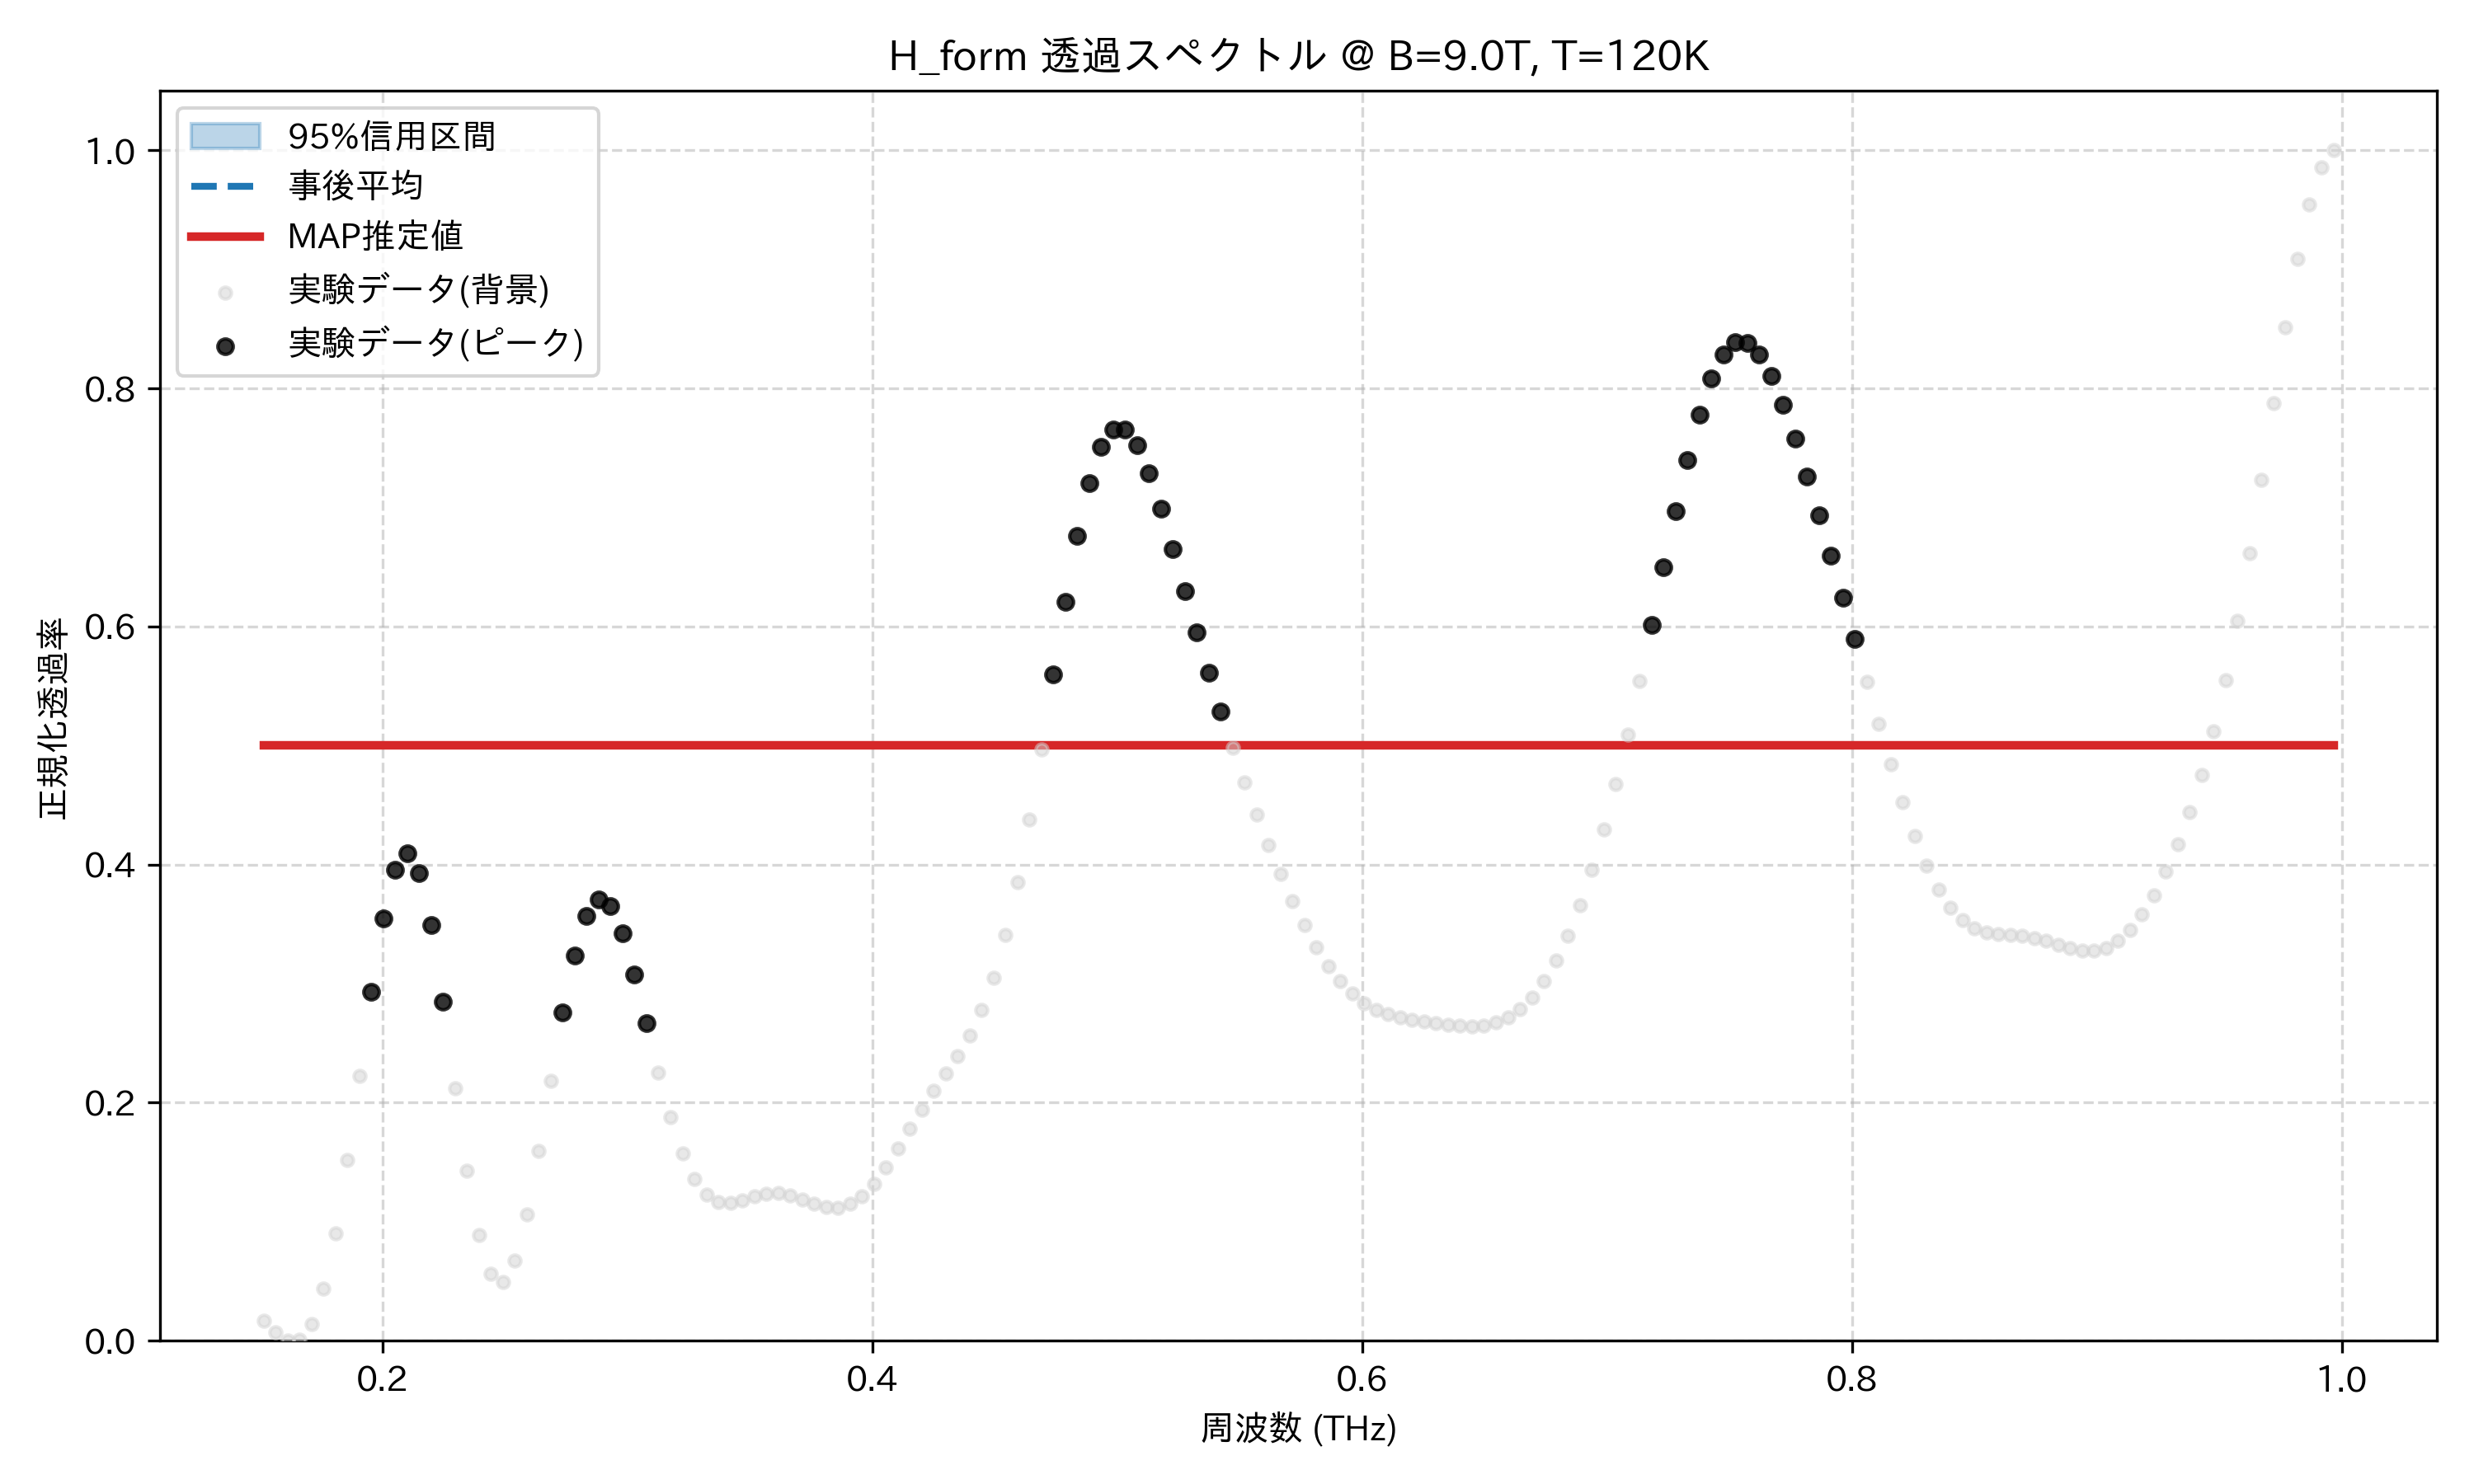

The table this chart was drawn from, first rows:
frequency_thz, mean_transmission, map_transmission, lower_95, upper_95, observed_normalized
0.1514, 0.5, 0.5, 0.5, 0.5, 0.01668
0.1563, 0.5, 0.5, 0.5, 0.5, 0.007062
0.1612, 0.5, 0.5, 0.5, 0.5, 0.0
0.1661, 0.5, 0.5, 0.5, 0.5, 0.0006669
0.171, 0.5, 0.5, 0.5, 0.5, 0.01407
0.1759, 0.5, 0.5, 0.5, 0.5, 0.04368
0.1808, 0.5, 0.5, 0.5, 0.5, 0.09043
0.1856, 0.5, 0.5, 0.5, 0.5, 0.152
0.1905, 0.5, 0.5, 0.5, 0.5, 0.2225
0.1954, 0.5, 0.5, 0.5, 0.5, 0.2934
0.2003, 0.5, 0.5, 0.5, 0.5, 0.3545
0.2052, 0.5, 0.5, 0.5, 0.5, 0.3956
0.2101, 0.5, 0.5, 0.5, 0.5, 0.4095
0.2149, 0.5, 0.5, 0.5, 0.5, 0.3931
0.2198, 0.5, 0.5, 0.5, 0.5, 0.349
0.2247, 0.5, 0.5, 0.5, 0.5, 0.2849
0.2296, 0.5, 0.5, 0.5, 0.5, 0.2122
0.2345, 0.5, 0.5, 0.5, 0.5, 0.1431
0.2394, 0.5, 0.5, 0.5, 0.5, 0.08851
0.2443, 0.5, 0.5, 0.5, 0.5, 0.05612
0.2491, 0.5, 0.5, 0.5, 0.5, 0.04934
0.254, 0.5, 0.5, 0.5, 0.5, 0.06746
0.2589, 0.5, 0.5, 0.5, 0.5, 0.1063
0.2638, 0.5, 0.5, 0.5, 0.5, 0.1593
0.2687, 0.5, 0.5, 0.5, 0.5, 0.2186
0.2736, 0.5, 0.5, 0.5, 0.5, 0.276
0.2785, 0.5, 0.5, 0.5, 0.5, 0.3239
0.2833, 0.5, 0.5, 0.5, 0.5, 0.3566
0.2882, 0.5, 0.5, 0.5, 0.5, 0.3705
0.2931, 0.5, 0.5, 0.5, 0.5, 0.365
0.298, 0.5, 0.5, 0.5, 0.5, 0.3426
0.3029, 0.5, 0.5, 0.5, 0.5, 0.308
0.3078, 0.5, 0.5, 0.5, 0.5, 0.2669
0.3127, 0.5, 0.5, 0.5, 0.5, 0.2253
0.3175, 0.5, 0.5, 0.5, 0.5, 0.1878
0.3224, 0.5, 0.5, 0.5, 0.5, 0.1575
0.3273, 0.5, 0.5, 0.5, 0.5, 0.1359
0.3322, 0.5, 0.5, 0.5, 0.5, 0.1226
0.3371, 0.5, 0.5, 0.5, 0.5, 0.1166
0.342, 0.5, 0.5, 0.5, 0.5, 0.1158
0.3468, 0.5, 0.5, 0.5, 0.5, 0.1181
0.3517, 0.5, 0.5, 0.5, 0.5, 0.1212
0.3566, 0.5, 0.5, 0.5, 0.5, 0.1235
0.3615, 0.5, 0.5, 0.5, 0.5, 0.1238
0.3664, 0.5, 0.5, 0.5, 0.5, 0.1221
0.3713, 0.5, 0.5, 0.5, 0.5, 0.1188
0.3762, 0.5, 0.5, 0.5, 0.5, 0.1151
0.381, 0.5, 0.5, 0.5, 0.5, 0.1124
0.3859, 0.5, 0.5, 0.5, 0.5, 0.112
0.3908, 0.5, 0.5, 0.5, 0.5, 0.1149
0.3957, 0.5, 0.5, 0.5, 0.5, 0.1216
0.4006, 0.5, 0.5, 0.5, 0.5, 0.132
0.4055, 0.5, 0.5, 0.5, 0.5, 0.1456
0.4104, 0.5, 0.5, 0.5, 0.5, 0.1613
0.4152, 0.5, 0.5, 0.5, 0.5, 0.1779
0.4201, 0.5, 0.5, 0.5, 0.5, 0.1943
0.425, 0.5, 0.5, 0.5, 0.5, 0.2097
0.4299, 0.5, 0.5, 0.5, 0.5, 0.2244
0.4348, 0.5, 0.5, 0.5, 0.5, 0.2394
0.4397, 0.5, 0.5, 0.5, 0.5, 0.2564
... 114 more rows
